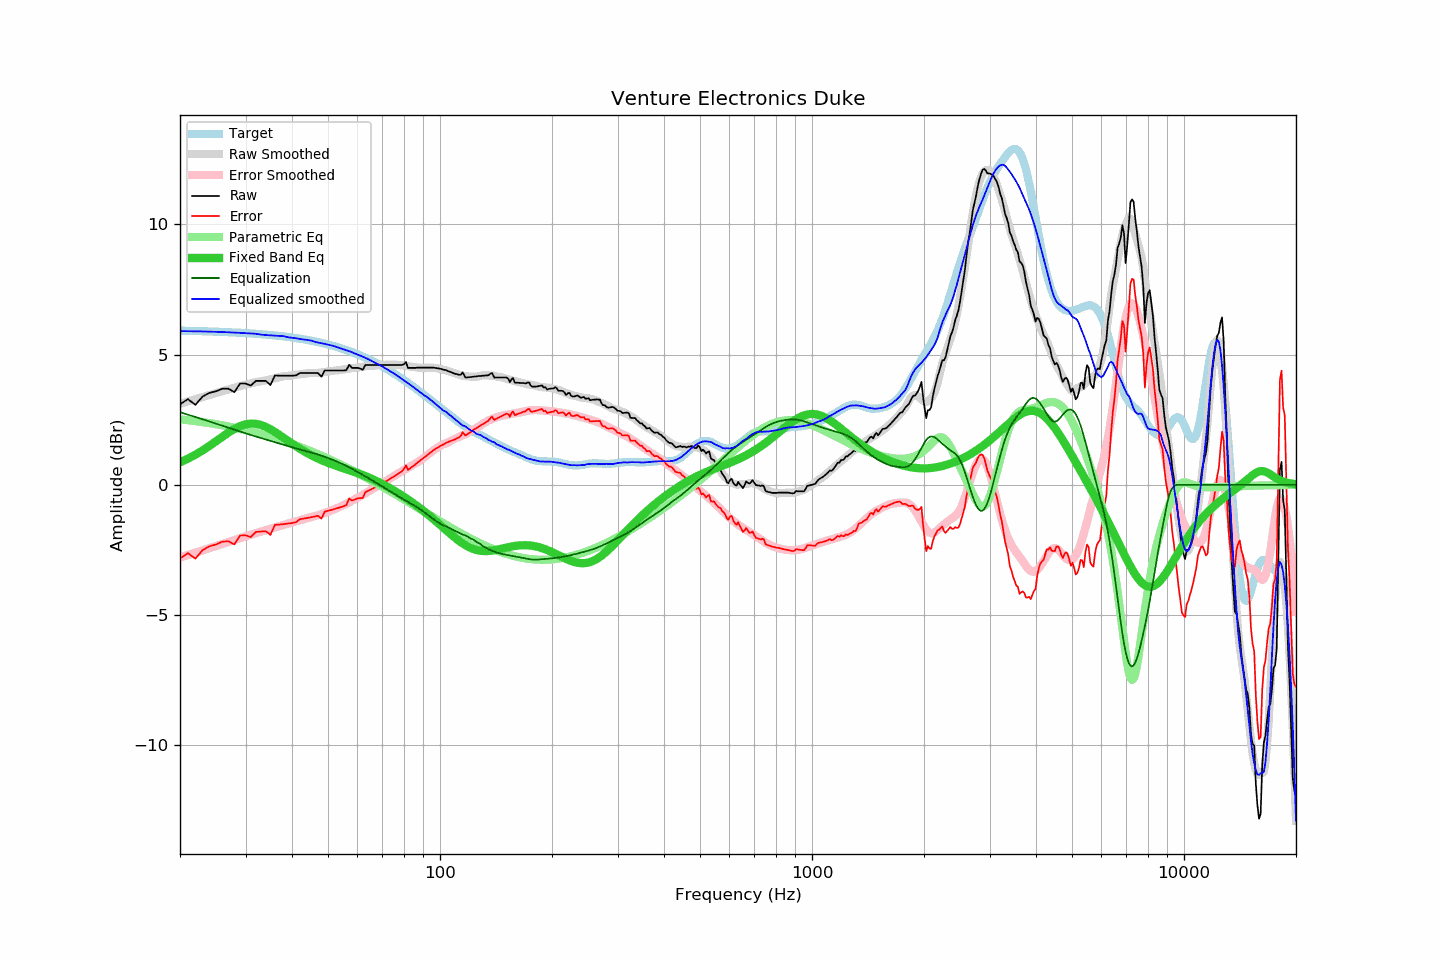

The file beside this chart, header and first rows:
frequency, raw, error, smoothed, error_smoothed, equalization, parametric_eq, equalized_raw, equalized_smoothed, target
20, 3.09, -2.83, 3.11, -2.79, 2.79, 0.86, 5.88, 5.90, 5.92
21, 3.29, -2.62, 3.20, -2.70, 2.70, 1.00, 5.99, 5.90, 5.91
22, 3.07, -2.83, 3.29, -2.61, 2.61, 1.16, 5.68, 5.90, 5.91
23, 3.39, -2.51, 3.37, -2.52, 2.52, 1.32, 5.91, 5.89, 5.90
24, 3.53, -2.36, 3.45, -2.43, 2.43, 1.50, 5.96, 5.88, 5.89
25, 3.59, -2.29, 3.53, -2.35, 2.35, 1.67, 5.94, 5.88, 5.88
26, 3.69, -2.18, 3.60, -2.27, 2.27, 1.85, 5.96, 5.87, 5.87
27, 3.69, -2.17, 3.66, -2.19, 2.19, 2.01, 5.88, 5.86, 5.86
28, 3.56, -2.29, 3.73, -2.12, 2.12, 2.14, 5.68, 5.85, 5.85
29, 3.89, -1.95, 3.79, -2.05, 2.05, 2.25, 5.94, 5.84, 5.84
30, 3.89, -1.94, 3.84, -1.98, 1.98, 2.32, 5.87, 5.82, 5.83
31, 3.81, -2.00, 3.89, -1.91, 1.91, 2.35, 5.73, 5.81, 5.81
32, 3.99, -1.81, 3.95, -1.85, 1.85, 2.34, 5.84, 5.80, 5.80
33, 3.99, -1.79, 3.97, -1.80, 1.80, 2.30, 5.79, 5.77, 5.79
34, 3.99, -1.78, 4.01, -1.74, 1.74, 2.23, 5.73, 5.75, 5.77
35, 3.83, -1.92, 4.05, -1.69, 1.69, 2.13, 5.52, 5.74, 5.75
36, 4.20, -1.53, 4.09, -1.64, 1.64, 2.03, 5.84, 5.73, 5.74
37, 4.19, -1.53, 4.13, -1.58, 1.58, 1.92, 5.77, 5.71, 5.72
38, 4.19, -1.51, 4.17, -1.53, 1.53, 1.80, 5.72, 5.71, 5.70
39, 4.19, -1.49, 4.18, -1.49, 1.49, 1.69, 5.68, 5.67, 5.68
40, 4.19, -1.47, 4.20, -1.44, 1.44, 1.58, 5.63, 5.65, 5.66
41, 4.20, -1.43, 4.23, -1.40, 1.40, 1.48, 5.60, 5.63, 5.64
42, 4.29, -1.32, 4.24, -1.36, 1.36, 1.39, 5.65, 5.60, 5.61
43, 4.29, -1.30, 4.26, -1.32, 1.32, 1.30, 5.61, 5.58, 5.59
44, 4.29, -1.27, 4.28, -1.28, 1.28, 1.21, 5.57, 5.56, 5.56
45, 4.29, -1.25, 4.30, -1.24, 1.24, 1.14, 5.53, 5.54, 5.54
46, 4.29, -1.22, 4.29, -1.20, 1.20, 1.07, 5.49, 5.50, 5.51
47, 4.29, -1.19, 4.30, -1.16, 1.16, 1.01, 5.46, 5.46, 5.48
48, 4.15, -1.30, 4.31, -1.12, 1.12, 0.95, 5.27, 5.44, 5.45
49, 4.39, -1.03, 4.33, -1.08, 1.08, 0.89, 5.47, 5.41, 5.42
50, 4.39, -1.00, 4.35, -1.03, 1.03, 0.84, 5.43, 5.38, 5.39
51, 4.39, -0.96, 4.37, -0.99, 0.99, 0.80, 5.38, 5.35, 5.36
52, 4.39, -0.93, 4.38, -0.94, 0.94, 0.75, 5.33, 5.32, 5.32
53, 4.39, -0.90, 4.40, -0.89, 0.89, 0.71, 5.28, 5.28, 5.29
54, 4.39, -0.86, 4.41, -0.83, 0.83, 0.67, 5.23, 5.24, 5.25
55, 4.39, -0.82, 4.43, -0.78, 0.78, 0.64, 5.17, 5.21, 5.21
56, 4.40, -0.77, 4.45, -0.73, 0.73, 0.60, 5.13, 5.17, 5.18
57, 4.61, -0.53, 4.46, -0.67, 0.67, 0.56, 5.28, 5.14, 5.14
58, 4.49, -0.61, 4.48, -0.61, 0.61, 0.53, 5.10, 5.10, 5.10
59, 4.49, -0.56, 4.49, -0.56, 0.56, 0.49, 5.05, 5.04, 5.06
60, 4.49, -0.52, 4.50, -0.50, 0.50, 0.45, 4.99, 5.00, 5.01
61, 4.46, -0.51, 4.52, -0.44, 0.44, 0.42, 4.90, 4.96, 4.97
62, 4.42, -0.51, 4.54, -0.38, 0.38, 0.38, 4.80, 4.92, 4.93
63, 4.60, -0.28, 4.55, -0.32, 0.32, 0.34, 4.93, 4.88, 4.88
64, 4.60, -0.23, 4.56, -0.27, 0.27, 0.30, 4.87, 4.83, 4.84
65, 4.60, -0.19, 4.57, -0.21, 0.21, 0.25, 4.81, 4.78, 4.79
66, 4.60, -0.14, 4.58, -0.15, 0.15, 0.21, 4.76, 4.73, 4.74
67, 4.60, -0.09, 4.58, -0.10, 0.10, 0.17, 4.70, 4.68, 4.69
68, 4.60, -0.04, 4.60, -0.04, 0.04, 0.12, 4.64, 4.64, 4.65
69, 4.60, 0.00, 4.60, 0.01, -0.01, 0.08, 4.59, 4.59, 4.60
70, 4.60, 0.05, 4.61, 0.07, -0.07, 0.03, 4.54, 4.54, 4.55
71, 4.60, 0.11, 4.61, 0.12, -0.12, -0.02, 4.48, 4.49, 4.50
72, 4.60, 0.16, 4.61, 0.17, -0.17, -0.06, 4.43, 4.44, 4.44
73, 4.60, 0.21, 4.61, 0.23, -0.23, -0.11, 4.37, 4.38, 4.39
74, 4.60, 0.26, 4.61, 0.28, -0.28, -0.16, 4.32, 4.33, 4.34
75, 4.60, 0.31, 4.61, 0.33, -0.33, -0.21, 4.27, 4.28, 4.29
76, 4.60, 0.36, 4.61, 0.38, -0.38, -0.26, 4.22, 4.23, 4.24
77, 4.60, 0.42, 4.61, 0.43, -0.43, -0.31, 4.17, 4.18, 4.18
78, 4.60, 0.47, 4.60, 0.48, -0.48, -0.36, 4.12, 4.12, 4.13
79, 4.60, 0.52, 4.59, 0.52, -0.52, -0.41, 4.08, 4.07, 4.08
... 553 more rows
